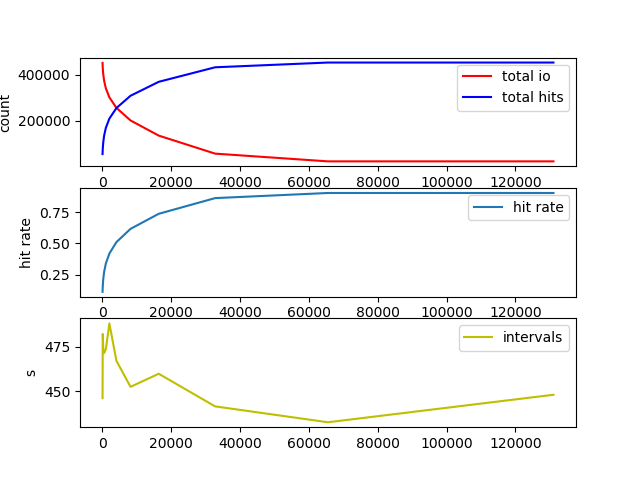

Values plotted in this chart, from the file beside it:
buffer_sizes, total_ios, total_hits, hit_rates, intervals/s
64, 451359, 55625, 0.1113, 446.2
128, 428999, 78736, 0.1575, 482.2
256, 404020, 104677, 0.2094, 474.4
512, 374791, 134794, 0.2696, 471.5
1024, 341001, 169565, 0.3391, 473.6
2048, 301827, 209569, 0.4191, 488.1
4096, 256206, 255440, 0.5109, 467.1
8192, 201603, 308746, 0.6175, 452.5
16384, 135815, 369294, 0.7386, 459.9
32768, 57549, 432375, 0.8648, 441.5
65536, 23955, 452977, 0.906, 432.6
131072, 23955, 452977, 0.906, 448.1
